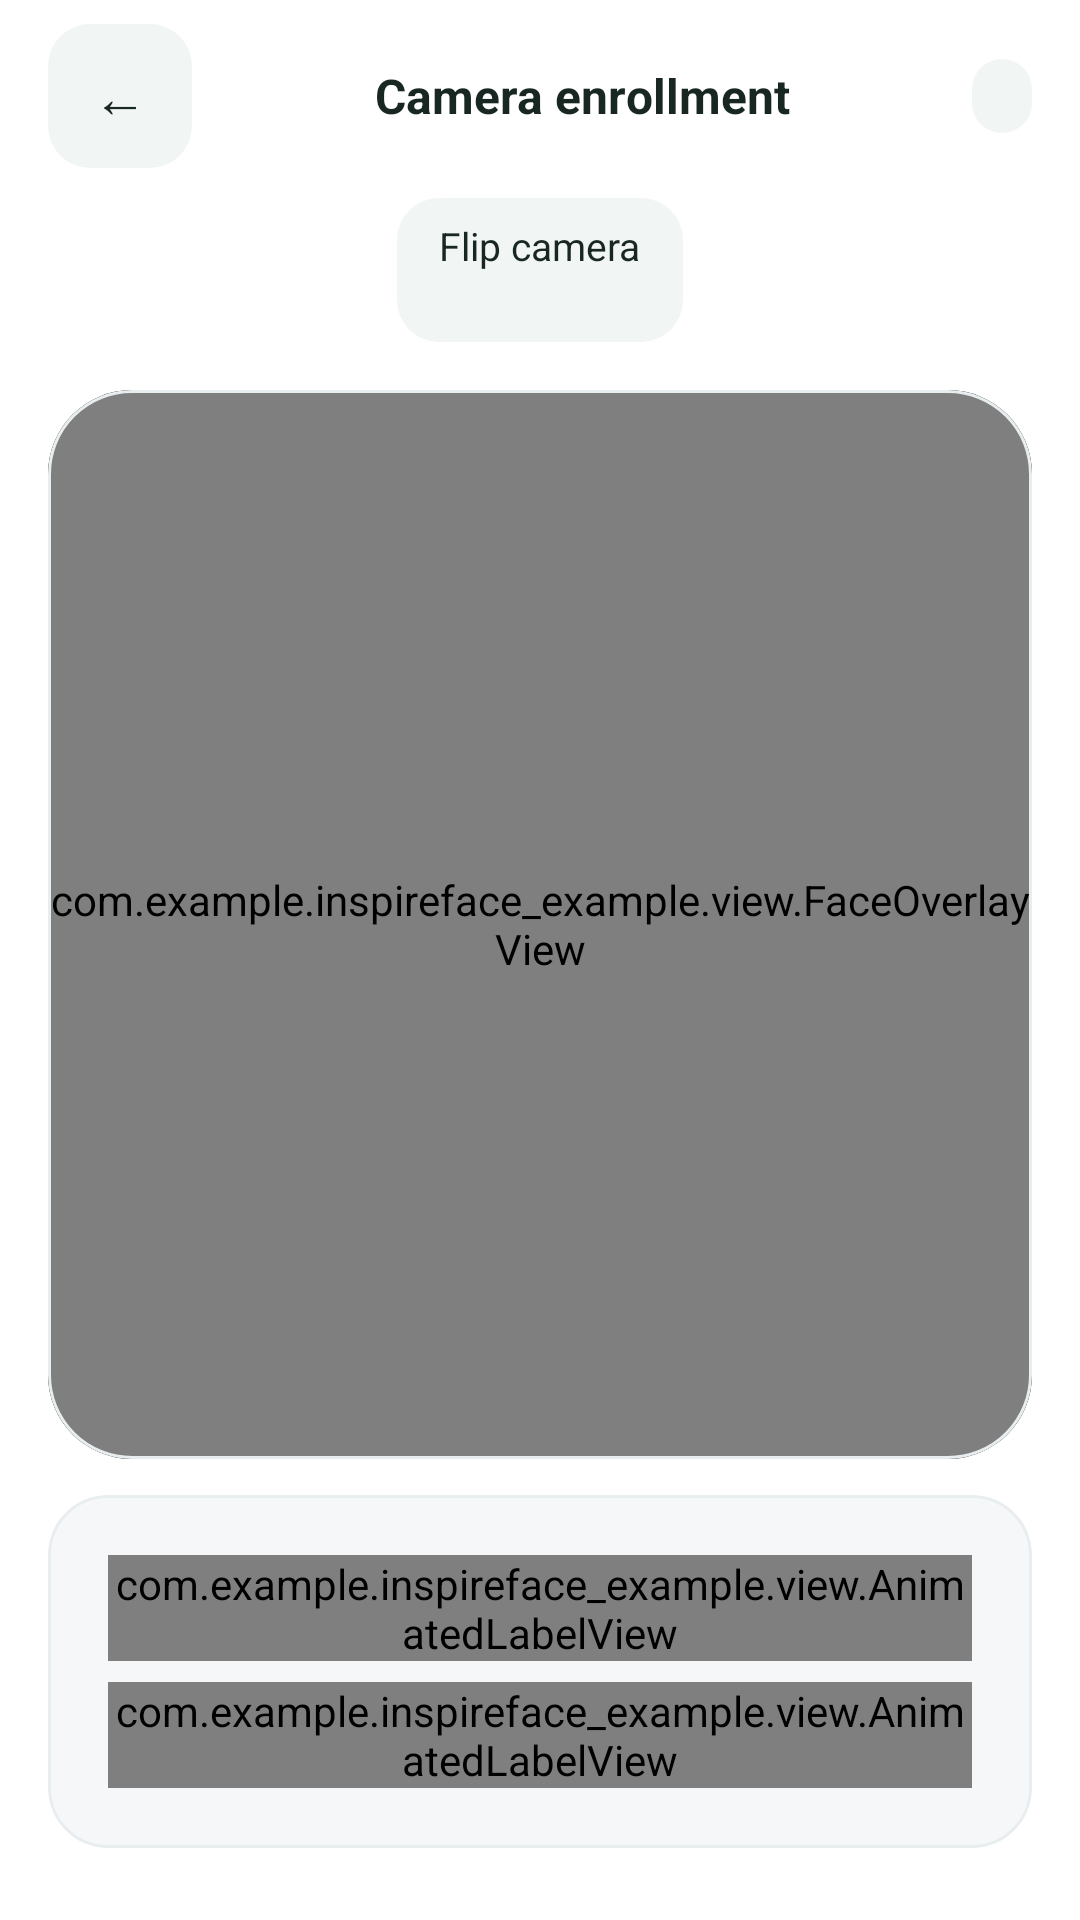

Write the Android layout XML for this screen, with the resource values it uses.
<!-- AndroidManifest.xml: activity theme Theme.InspireFaceExample.Liveness -->
<!-- res/layout/activity_face_capture.xml -->
<?xml version='1.0' encoding='utf-8'?>
<LinearLayout
    xmlns:android="http://schemas.android.com/apk/res/android"
    xmlns:app="http://schemas.android.com/apk/res-auto"
    xmlns:tools="http://schemas.android.com/tools"
    android:id="@+id/captureRoot"
    android:layout_width="match_parent"
    android:layout_height="match_parent"
    android:keepScreenOn="true"
    android:orientation="vertical"
    android:background="@color/home_background">
    <LinearLayout
        android:id="@+id/captureTopBar"
        android:layout_width="match_parent"
        android:layout_height="wrap_content"
        android:gravity="center_horizontal"
        android:orientation="vertical"
        android:paddingStart="16dp"
        android:paddingEnd="16dp"
        android:tag="motion_enter"
        android:paddingBottom="8dp">
        <LinearLayout
            android:layout_width="match_parent"
            android:layout_height="wrap_content"
            android:layout_marginTop="8dp"
            android:gravity="center_vertical"
            android:orientation="horizontal">
            <TextView
                android:minHeight="48dp"
                android:id="@+id/btnBack"
                android:layout_width="48dp"
                android:layout_height="48dp"
                android:background="@drawable/bg_chip"
                android:clickable="true"
                android:stateListAnimator="@animator/plus_button_press"
                android:focusable="true"
                android:gravity="center"
                android:text="@string/back"
                android:textColor="@color/home_text_primary"
                android:textSize="18sp" />
            <TextView
                android:layout_width="0dp"
                android:layout_height="wrap_content"
                android:layout_marginStart="8dp"
                android:layout_marginEnd="8dp"
                android:layout_weight="1"
                android:gravity="center"
                android:maxLines="1"
                android:text="@string/face_capture_title"
                android:textColor="@color/home_text_primary"
                android:textSize="16sp"
                android:textStyle="bold" />
            <TextView
                android:id="@+id/currentModel"
                android:layout_width="wrap_content"
                android:layout_height="wrap_content"
                android:background="@drawable/bg_chip"
                android:gravity="center"
                android:maxLines="1"
                android:paddingStart="10dp"
                android:paddingTop="5dp"
                android:paddingEnd="10dp"
                android:paddingBottom="5dp"
                android:textColor="@color/liveness_accent"
                android:textSize="11sp"
                tools:text="Model · Megatron" />
        </LinearLayout>
        <TextView
            android:minHeight="48dp"
            android:id="@+id/btnFlipCaptureCamera"
            android:layout_width="wrap_content"
            android:layout_height="wrap_content"
            android:layout_marginTop="10dp"
            android:background="@drawable/bg_chip"
            android:clickable="true"
            android:stateListAnimator="@animator/plus_button_press"
            android:focusable="true"
            android:paddingStart="14dp"
            android:paddingTop="7dp"
            android:paddingEnd="14dp"
            android:paddingBottom="7dp"
            android:text="@string/flip_camera"
            android:textColor="@color/home_text_primary"
            android:textSize="13sp" />
    </LinearLayout>
    <com.google.android.material.card.MaterialCardView
        android:id="@+id/localCameraViewport"
        android:layout_width="match_parent"
        android:layout_height="0dp"
        android:layout_weight="1"
        android:layout_marginStart="16dp"
        android:layout_marginEnd="16dp"
        android:layout_marginTop="8dp"
        android:layout_marginBottom="12dp"
        app:cardBackgroundColor="@color/home_surface"
        app:cardCornerRadius="28dp"
        app:cardElevation="0dp"
        app:strokeColor="@color/home_stroke"
        app:strokeWidth="1dp">
        <FrameLayout
            android:layout_width="match_parent"
            android:layout_height="match_parent">
            <androidx.camera.view.PreviewView
                android:id="@+id/capturePreview"
                android:layout_width="match_parent"
                android:layout_height="match_parent" />
            <com.example.inspireface_example.view.FaceOverlayView
                android:id="@+id/captureFaceOverlay"
                android:layout_width="match_parent"
                android:layout_height="match_parent" />
        </FrameLayout>
    </com.google.android.material.card.MaterialCardView>
    <com.google.android.material.card.MaterialCardView
        android:id="@+id/capturePromptCard"
        android:layout_width="match_parent"
        android:layout_height="wrap_content"
        android:layout_marginStart="16dp"
        android:layout_marginEnd="16dp"
        android:layout_marginBottom="24dp"
        app:cardBackgroundColor="@color/home_surface"
        app:cardCornerRadius="20dp"
        app:cardElevation="0dp"
        app:strokeWidth="1dp"
        app:strokeColor="@color/home_stroke"
        android:tag="motion_enter">
        <LinearLayout
            android:layout_width="match_parent"
            android:layout_height="wrap_content"
            android:gravity="center"
            android:orientation="vertical"
            android:padding="20dp">
            <com.example.inspireface_example.view.AnimatedLabelView
                android:id="@+id/capturePromptTitle"
                android:layout_width="wrap_content"
                android:layout_height="wrap_content"
                android:gravity="center"
                android:text="@string/msg_initializing"
                android:textColor="@color/home_text_primary"
                android:textSize="22sp"
                android:textStyle="bold" />
            <com.example.inspireface_example.view.AnimatedLabelView
                android:id="@+id/capturePromptSubtitle"
                android:layout_width="wrap_content"
                android:layout_height="wrap_content"
                android:layout_marginTop="7dp"
                android:gravity="center"
                android:text="@string/capture_first_face_hint"
                android:textColor="@color/home_text_secondary"
                android:textSize="14sp" />
            <com.google.android.material.button.MaterialButton
                android:id="@+id/btnCameraPermissionAction"
                android:layout_width="wrap_content"
                android:layout_height="wrap_content"
                android:layout_marginTop="14dp"
                android:text="@string/camera_permission_try_again"
                android:textColor="@color/app_button_text"
                android:visibility="gone"
                app:backgroundTint="@color/app_button_background" />
        </LinearLayout>
    </com.google.android.material.card.MaterialCardView>
</LinearLayout>
<!-- resources referenced by this layout -->
<resources>
  <color name="home_background">#FFFFFF</color>
  <color name="home_stroke">#E8EDEF</color>
  <color name="home_surface">#F5F7F8</color>
  <color name="home_text_primary">#192722</color>
  <color name="home_text_secondary">#64726E</color>
  <color name="liveness_accent">#237D63</color>
  <!-- drawable bg_chip (drawable) -->
  <ripple xmlns:android="http://schemas.android.com/apk/res/android" android:color="#18237D63">
      <item><shape android:shape="rectangle">
          <solid android:color="@color/liveness_chip_bg" />
          <corners android:radius="14dp" />
      </shape></item>
  </ripple>
  <string name="back">←</string>
  <string name="camera_permission_try_again">Try again</string>
  <string name="capture_first_face_hint">The first detected face is tracked. Keep it clear and centered.</string>
  <string name="face_capture_title">Camera enrollment</string>
  <string name="flip_camera">Flip camera</string>
  <string name="msg_initializing">Initializing engine…</string>
  <style name="Theme.InspireFaceExample.Liveness">
          <item name="android:windowBackground">@color/home_background</item>
          <item name="android:statusBarColor">@android:color/transparent</item>
          <item name="android:navigationBarColor">@android:color/transparent</item>
          <item name="android:windowLightStatusBar">true</item>
      </style>
  <color name="liveness_chip_bg">#F1F5F3</color>
</resources>
